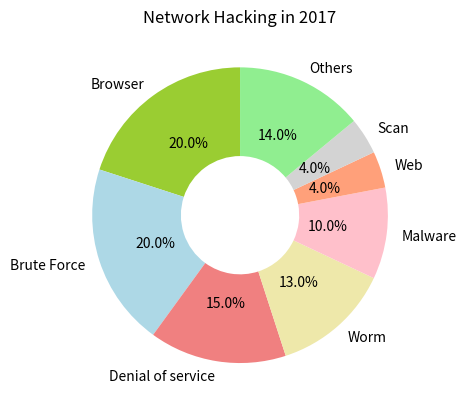

Python code for this plot:
from matplotlib import pyplot as plt

#McAfee Labs에서 공개한 2017년 네트워크 해킹 Top 8을 참고하여 작성했습니다.
'''
#조각내기
scores = [20, 20, 15, 13, 10, 4, 4, 14]
team = ['Browser', 'Brute Force', 'Denial of service', 'Worm', 'Malware', 'Web', 'Scan', 'Others']
colors = ['yellowgreen', 'lightBlue', 'lightcoral', 'palegoldenrod', 'Pink', 'lightsalmon', 'lightGray', 'lightGreen' ]
explode = [0.05, 0.05, 0.05, 0.05, 0.05, 0.05, 0.05, 0.05]

plt.pie(scores, labels=team, colors=colors, autopct='%.1f%%', startangle=90, counterclock=False, explode=explode)
plt.title('Network Hacking in 2017')
plt.savefig('PythonNetHAK.png')

'''

'''
#pie차트
scores = [20, 20, 15, 13, 10, 4, 4, 14]
team = ['Browser', 'Brute Force', 'Denial of service', 'Worm', 'Malware', 'Web', 'Scan', 'Others']
colors = ['yellowgreen', 'lightBlue', 'lightcoral', 'palegoldenrod', 'Pink', 'lightsalmon', 'lightGray', 'lightGreen' ]

plt.pie(scores, labels=team, colors=colors, autopct='%.1f%%', startangle=90)
plt.title('Network Hacking in 2017')
plt.savefig('PythonNetHAK.png')

'''
#도넛차트
scores = [20, 20, 15, 13, 10, 4, 4, 14]
team = ['Browser', 'Brute Force', 'Denial of service', 'Worm', 'Malware', 'Web', 'Scan', 'Others']
colors = ['yellowgreen', 'lightBlue', 'lightcoral', 'palegoldenrod', 'Pink', 'lightsalmon', 'lightGray', 'lightGreen' ]

plt.pie(scores, labels=team, colors=colors, autopct='%.1f%%', startangle=90, wedgeprops=dict(width = 0.6))
plt.title('Network Hacking in 2017')
plt.savefig('PythonNetHAK.png')
